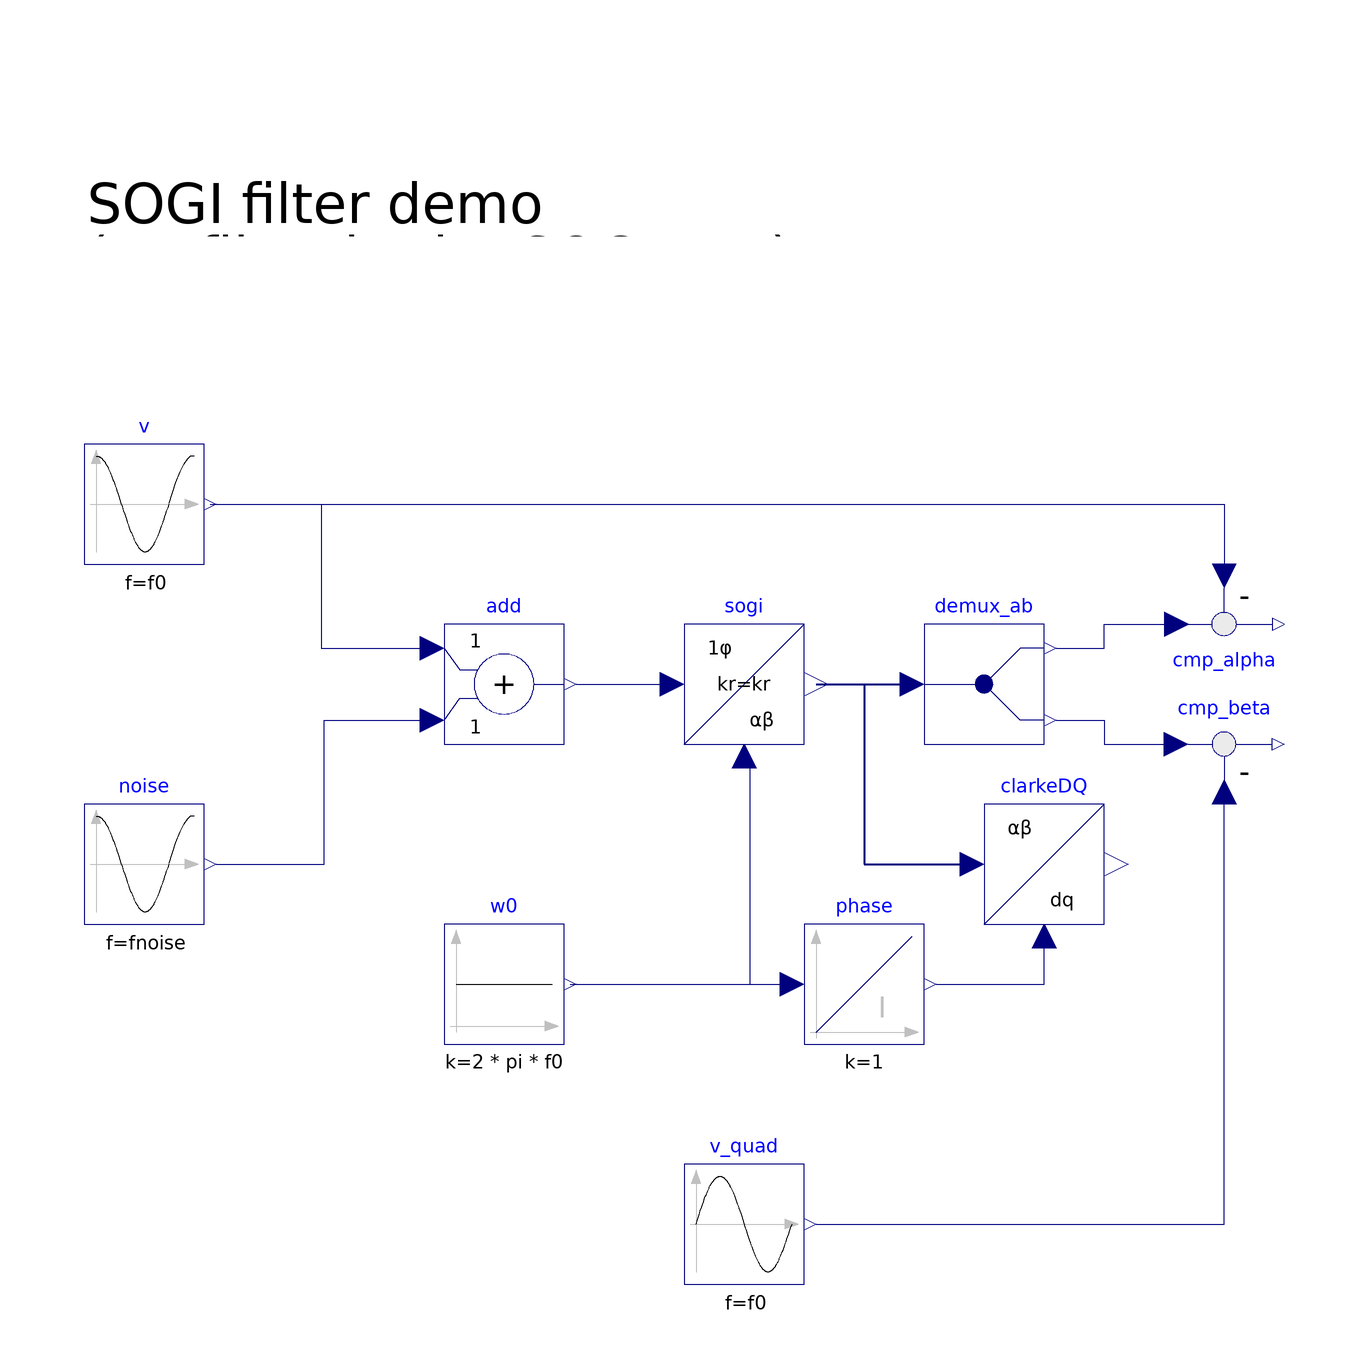

The Modelica model whose source follows is shown above as a component diagram (icons at their Placement, wires along their Line points).

model SOGIFilterDemo "SOGI filter demo"
  extends Modelica.Icons.Example;
  parameter Frequency f0 = 50 "grid frequency";
  parameter Angle phi = 0 "grid phase";
  parameter Real V = 100 "grid amplitude";
  parameter Frequency fnoise = 1e3 "noise frequency";
  parameter Real Vnoise = 10 "noise amplitude";
  
  parameter Real kr = sqrt(2) "resonance damping factor of SOGI filter";
  
  Filters.SOGI sogi(kr = kr)  annotation(
    Placement(transformation(origin = {10, 0}, extent = {{-10, -10}, {10, 10}})));
  Modelica.Blocks.Sources.Cosine v(amplitude = V, f = f0, phase = phi) "single phase voltage" annotation(
    Placement(transformation(origin = {-90, 30}, extent = {{-10, -10}, {10, 10}})));
  Modelica.Blocks.Sources.Constant w0(k = 2*pi*f0) "nominal angular frequency" annotation(
    Placement(transformation(origin = {-30, -50}, extent = {{-10, -10}, {10, 10}})));
  Modelica.Blocks.Math.Add add annotation(
    Placement(transformation(origin = {-30, 0}, extent = {{-10, -10}, {10, 10}})));
  Modelica.Blocks.Sources.Cosine noise(amplitude = Vnoise, f = fnoise, phase = phi) annotation(
    Placement(transformation(origin = {-90, -30}, extent = {{-10, -10}, {10, 10}})));
  Modelica.Blocks.Sources.Sine v_quad(amplitude = V, f = f0, phase = phi) "actual quadrature voltage (to be compared with β signal)" annotation(
    Placement(transformation(origin = {10, -90}, extent = {{-10, -10}, {10, 10}})));
  Transforms.ClarkeDQ clarkeDQ annotation(
    Placement(transformation(origin = {60, -30}, extent = {{-10, -10}, {10, 10}})));
  Modelica.Blocks.Continuous.Integrator phase annotation(
    Placement(transformation(origin = {30, -50}, extent = {{-10, -10}, {10, 10}})));
  Modelica.Blocks.Math.Feedback cmp_alpha "in phase voltage error" annotation(
    Placement(transformation(origin = {90, 10}, extent = {{-10, 10}, {10, -10}})));
  Modelica.Blocks.Math.Feedback cmp_beta "quadrature voltage error" annotation(
    Placement(transformation(origin = {90, -10}, extent = {{-10, -10}, {10, 10}})));
  Modelica.Blocks.Routing.DeMultiplex2 demux_ab annotation(
    Placement(transformation(origin = {50, 0}, extent = {{-10, -10}, {10, 10}})));
equation
  connect(w0.y, sogi.w) annotation(
    Line(points = {{-19, -50}, {11, -50}, {11, -12}, {10, -12}}, color = {0, 0, 127}));
  connect(add.y, sogi.u) annotation(
    Line(points = {{-18, 0}, {-2, 0}}, color = {0, 0, 127}));
  connect(v.y, add.u1) annotation(
    Line(points = {{-79, 30}, {-60.5, 30}, {-60.5, 6}, {-42, 6}}, color = {0, 0, 127}));
  connect(noise.y, add.u2) annotation(
    Line(points = {{-78, -30}, {-60, -30}, {-60, -6}, {-42, -6}}, color = {0, 0, 127}));
  connect(sogi.ab, clarkeDQ.ab) annotation(
    Line(points = {{22, 0}, {30, 0}, {30, -30}, {48, -30}}, color = {0, 0, 127}, thickness = 0.5));
  connect(w0.y, phase.u) annotation(
    Line(points = {{-19, -50}, {18, -50}}, color = {0, 0, 127}));
  connect(sogi.ab, demux_ab.u) annotation(
    Line(points = {{22, 0}, {38, 0}}, color = {0, 0, 127}, thickness = 0.5));
  connect(phase.y, clarkeDQ.ph) annotation(
    Line(points = {{42, -50}, {60, -50}, {60, -42}}, color = {0, 0, 127}));
  connect(demux_ab.y1[1], cmp_alpha.u1) annotation(
    Line(points = {{62, 6}, {70, 6}, {70, 10}, {82, 10}}, color = {0, 0, 127}));
  connect(demux_ab.y2[1], cmp_beta.u1) annotation(
    Line(points = {{62, -6}, {70, -6}, {70, -10}, {82, -10}}, color = {0, 0, 127}));
  connect(v.y, cmp_alpha.u2) annotation(
    Line(points = {{-78, 30}, {90, 30}, {90, 18}}, color = {0, 0, 127}));
  connect(v_quad.y, cmp_beta.u2) annotation(
    Line(points = {{22, -90}, {90, -90}, {90, -18}}, color = {0, 0, 127}));
  annotation(
    Diagram(graphics = {Text(origin = {0, 80}, extent = {{-100, 20}, {100, -20}}, textString = "SOGI filter demo
(prefilter in the SOGI-PLL)")}),
    experiment(StartTime = 0, StopTime = 0.04, Tolerance = 1e-06, Interval = 8.01603e-05));
end SOGIFilterDemo;